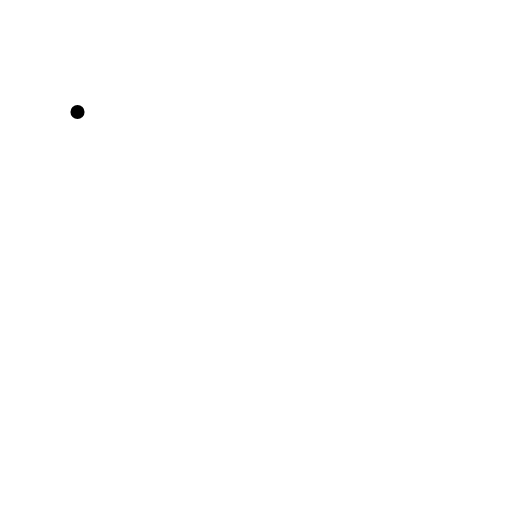
t = 0.00 s
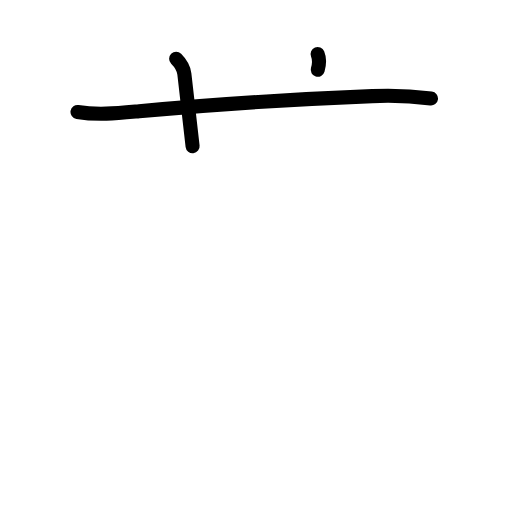
t = 2.40 s
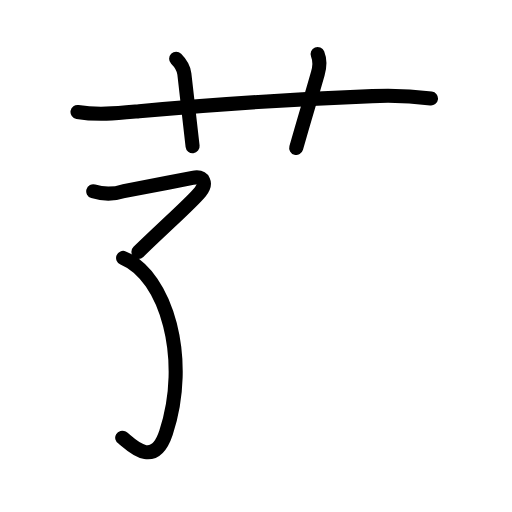
t = 4.80 s
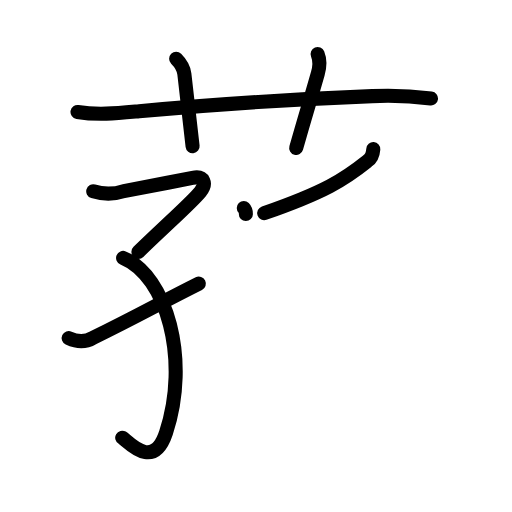
t = 7.20 s
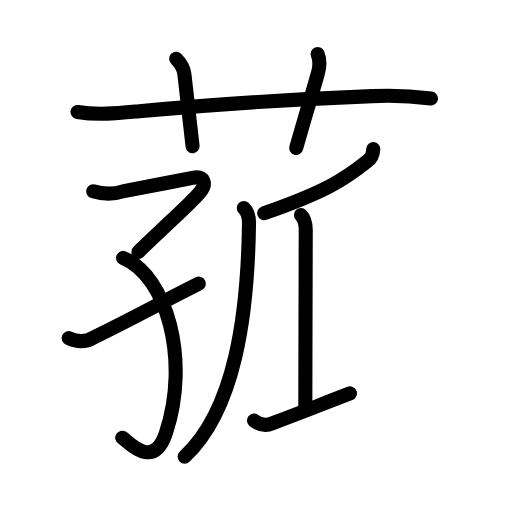
t = 9.60 s
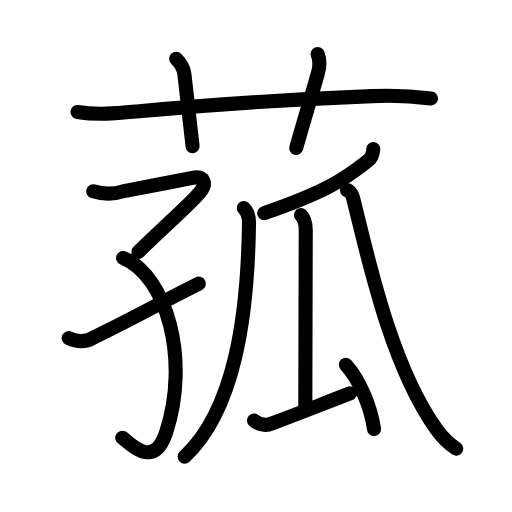
t = 12.00 s

The animated SVG that drew these frames (rendered in a browser with its animation timeline set to each time). Animation: 38 SMIL elements (animate=38); one cycle of 12.00 s.

<?xml version="1.0" encoding="UTF-8"?>
<!--
AniKanjiVG is licensed by CC-BY-SA Paul C. Sommerhoff (https://bitbucket.org/sommerhoff/anikanjivg).
AniKanjiVG uses KanjiVG which is licensed by CC-BY-SA Ulrich Apel (http://kanjivg.tagaini.net).
See also http://creativecommons.org/licenses/by-sa/3.0/
-->
<svg xmlns:kvg='http://kanjivg.tagaini.net' xmlns='http://www.w3.org/2000/svg' width='109' height='109' viewBox='0 0 109 109' style='fill:none;stroke:#000000;stroke-width:3;stroke-linecap:round;stroke-linejoin:round;' id="kvg:kanji_083f0"><g id="kvg:083f0" kvg:element="菰"><g id="kvg:083f0-g1" kvg:element="艹" kvg:variant="true" kvg:original="艸" kvg:position="top" kvg:radical="general"><path id="kvg:083f0-s1" kvg:type="㇐" d="M16.5,23.83c4.36,0.73,8.67,0.26,13.12-0.15c14.88-1.38,35.75-2.67,49.62-3.22c4.17-0.2,8.34-0.03,12.51,0.51"><animate attributeName="d" begin="0.0s" dur="0.3333333333333333s" from="M16.5,23.83C16.5,23.83,16.5,23.83,16.5,23.83" to="M16.5,23.83c4.36,0.73,8.67,0.26,13.12-0.15" />
<animate attributeName="d" begin="0.3333333333333333s" dur="0.3333333333333333s" from="M16.5,23.83c4.36,0.73,8.67,0.26,13.12-0.15c0,0,0,0,0,0,0" to="M16.5,23.83c4.36,0.73,8.67,0.26,13.12-0.15c14.88-1.38,35.75-2.67,49.62-3.22" />
<animate attributeName="d" begin="0.6666666666666666s" dur="0.3333333333333333s" from="M16.5,23.83c4.36,0.73,8.67,0.26,13.12-0.15c14.88-1.38,35.75-2.67,49.62-3.22c0,0,0,0,0,0,0" to="M16.5,23.83c4.36,0.73,8.67,0.26,13.12-0.15c14.88-1.38,35.75-2.67,49.62-3.22c4.17-0.2,8.34-0.03,12.51,0.51" />
</path>
<path id="kvg:083f0-s2" kvg:type="㇑a" d="M37.5,12.5c1.06,1.06,1.65,2.35,1.75,3.25C40,22.5,40.5,27.12,41,31.12"><animate attributeName="d" begin="1.0s" dur="0.5s" from="M37.5,12.5C37.5,12.5,37.5,12.5,37.5,12.5" to="M37.5,12.5c1.06,1.06,1.65,2.35,1.75,3.25" />
<animate attributeName="d" begin="1.5s" dur="0.5s" from="M37.5,12.5c1.06,1.06,1.65,2.35,1.75,3.25c0,0,0,0,0,0,0" to="M37.5,12.5c1.06,1.06,1.65,2.35,1.75,3.25C40,22.5,40.5,27.12,41,31.12" />
<animate attributeName="d" begin="0s" dur="1.0s" from="M-100,-100" to="M-100,-100" />
</path>
<path id="kvg:083f0-s3" kvg:type="㇑a" d="M67.62,11.5c0.56,1.38,0.46,2.73,0.03,4.2C66,21.5,64.88,25,63.06,31.5"><animate attributeName="d" begin="2.0s" dur="0.5s" from="M67.62,11.5C67.62,11.5,67.62,11.5,67.62,11.5" to="M67.62,11.5c0.56,1.38,0.46,2.73,0.03,4.2" />
<animate attributeName="d" begin="2.5s" dur="0.5s" from="M67.62,11.5c0.56,1.38,0.46,2.73,0.03,4.2c0,0,0,0,0,0,0" to="M67.62,11.5c0.56,1.38,0.46,2.73,0.03,4.2C66,21.5,64.88,25,63.06,31.5" />
<animate attributeName="d" begin="0s" dur="2.0s" from="M-100,-100" to="M-100,-100" />
</path>
</g>
<g id="kvg:083f0-g2" kvg:element="孤" kvg:position="bottom"><g id="kvg:083f0-g3" kvg:element="子" kvg:variant="true" kvg:position="left"><path id="kvg:083f0-s4" kvg:type="㇖" d="M19.85,40.73c2.2,0.67,4.38,0.65,6.53-0.05c4.63-0.89,9.76-1.85,14.6-2.81c2.52-0.5,3.05,1.23,1.66,2.98c-1.77,2.2-6.94,6.73-13.17,12.77"><animate attributeName="d" begin="3.0s" dur="0.25s" from="M19.85,40.73C19.85,40.73,19.85,40.73,19.85,40.73" to="M19.85,40.73c2.2,0.67,4.38,0.65,6.53-0.05" />
<animate attributeName="d" begin="3.25s" dur="0.25s" from="M19.85,40.73c2.2,0.67,4.38,0.65,6.53-0.05c0,0,0,0,0,0,0" to="M19.85,40.73c2.2,0.67,4.38,0.65,6.53-0.05c4.63-0.89,9.76-1.85,14.6-2.81" />
<animate attributeName="d" begin="3.5s" dur="0.25s" from="M19.85,40.73c2.2,0.67,4.38,0.65,6.53-0.05c4.63-0.89,9.76-1.85,14.6-2.81c0,0,0,0,0,0,0" to="M19.85,40.73c2.2,0.67,4.38,0.65,6.53-0.05c4.63-0.89,9.76-1.85,14.6-2.81c2.52-0.5,3.05,1.23,1.66,2.98" />
<animate attributeName="d" begin="3.75s" dur="0.25s" from="M19.85,40.73c2.2,0.67,4.38,0.65,6.53-0.05c4.63-0.89,9.76-1.85,14.6-2.81c2.52-0.5,3.05,1.23,1.66,2.98c0,0,0,0,0,0,0" to="M19.85,40.73c2.2,0.67,4.38,0.65,6.53-0.05c4.63-0.89,9.76-1.85,14.6-2.81c2.52-0.5,3.05,1.23,1.66,2.98c-1.77,2.2-6.94,6.73-13.17,12.77" />
<animate attributeName="d" begin="0s" dur="3.0s" from="M-100,-100" to="M-100,-100" />
</path>
<path id="kvg:083f0-s5" kvg:type="㇕v" d="M26.21,54.91c9.29,3.84,14.26,21.73,9.13,37.2c-2.77,8.33-8.15,1.75-9.32,1.07"><animate attributeName="d" begin="4.0s" dur="0.5s" from="M26.21,54.91C26.21,54.91,26.21,54.91,26.21,54.91" to="M26.21,54.91c9.29,3.84,14.26,21.73,9.13,37.2" />
<animate attributeName="d" begin="4.5s" dur="0.5s" from="M26.21,54.91c9.29,3.84,14.26,21.73,9.13,37.2c0,0,0,0,0,0,0" to="M26.21,54.91c9.29,3.84,14.26,21.73,9.13,37.2c-2.77,8.33-8.15,1.75-9.32,1.07" />
<animate attributeName="d" begin="0s" dur="4.0s" from="M-100,-100" to="M-100,-100" />
</path>
<path id="kvg:083f0-s6" kvg:type="㇀/㇐" d="M14.62,71.96c1.89,0.89,3.61,0.88,5.16-0.04c9.54-4.65,14.6-7.57,22.55-11.53"><animate attributeName="d" begin="5.0s" dur="0.5s" from="M14.62,71.96C14.62,71.96,14.62,71.96,14.62,71.96" to="M14.62,71.96c1.89,0.89,3.61,0.88,5.16-0.04" />
<animate attributeName="d" begin="5.5s" dur="0.5s" from="M14.62,71.96c1.89,0.89,3.61,0.88,5.16-0.04c0,0,0,0,0,0,0" to="M14.62,71.96c1.89,0.89,3.61,0.88,5.16-0.04c9.54-4.65,14.6-7.57,22.55-11.53" />
<animate attributeName="d" begin="0s" dur="5.0s" from="M-100,-100" to="M-100,-100" />
</path>
</g>
<g id="kvg:083f0-g4" kvg:element="瓜" kvg:position="right"><g id="kvg:083f0-g5" kvg:element="丿"><path id="kvg:083f0-s7" kvg:type="㇒" d="M79.47,31.75c-0.09,1.25-0.4,1.98-1.29,2.56c-4.93,3.94-9.03,6.56-21.93,11.06"><animate attributeName="d" begin="6.0s" dur="0.5s" from="M79.47,31.75C79.47,31.75,79.47,31.75,79.47,31.75" to="M79.47,31.75c-0.09,1.25-0.4,1.98-1.29,2.56" />
<animate attributeName="d" begin="6.5s" dur="0.5s" from="M79.47,31.75c-0.09,1.25-0.4,1.98-1.29,2.56c0,0,0,0,0,0,0" to="M79.47,31.75c-0.09,1.25-0.4,1.98-1.29,2.56c-4.93,3.94-9.03,6.56-21.93,11.06" />
<animate attributeName="d" begin="0s" dur="6.0s" from="M-100,-100" to="M-100,-100" />
</path>
</g>
<path id="kvg:083f0-s8" kvg:type="㇒" d="M51.9,44.27c0.85,0.85,1.13,1.85,1.11,3.26C52.75,67.25,50,87.25,39.31,97.22"><animate attributeName="d" begin="7.0s" dur="0.5s" from="M51.9,44.27C51.9,44.27,51.9,44.27,51.9,44.27" to="M51.9,44.27c0.85,0.85,1.13,1.85,1.11,3.26" />
<animate attributeName="d" begin="7.5s" dur="0.5s" from="M51.9,44.27c0.85,0.85,1.13,1.85,1.11,3.26c0,0,0,0,0,0,0" to="M51.9,44.27c0.85,0.85,1.13,1.85,1.11,3.26C52.75,67.25,50,87.25,39.31,97.22" />
<animate attributeName="d" begin="0s" dur="7.0s" from="M-100,-100" to="M-100,-100" />
</path>
<g id="kvg:083f0-g6" kvg:element="厶" kvg:variant="true"><path id="kvg:083f0-s9" kvg:type="㇑" d="M64.07,45.79c0.82,0.82,1.02,2.22,1.02,3.24c0,5.21-0.09,28.89-0.09,37.34"><animate attributeName="d" begin="8.0s" dur="0.5s" from="M64.07,45.79C64.07,45.79,64.07,45.79,64.07,45.79" to="M64.07,45.79c0.82,0.82,1.02,2.22,1.02,3.24" />
<animate attributeName="d" begin="8.5s" dur="0.5s" from="M64.07,45.79c0.82,0.82,1.02,2.22,1.02,3.24c0,0,0,0,0,0,0" to="M64.07,45.79c0.82,0.82,1.02,2.22,1.02,3.24c0,5.21-0.09,28.89-0.09,37.34" />
<animate attributeName="d" begin="0s" dur="8.0s" from="M-100,-100" to="M-100,-100" />
</path>
<path id="kvg:083f0-s10" kvg:type="㇐" d="M54.08,89.53c1.32,1,2.61,1.19,3.85,0.59c6.64-2.47,9.3-3.58,16.57-6.37"><animate attributeName="d" begin="9.0s" dur="0.5s" from="M54.08,89.53C54.08,89.53,54.08,89.53,54.08,89.53" to="M54.08,89.53c1.32,1,2.61,1.19,3.85,0.59" />
<animate attributeName="d" begin="9.5s" dur="0.5s" from="M54.08,89.53c1.32,1,2.61,1.19,3.85,0.59c0,0,0,0,0,0,0" to="M54.08,89.53c1.32,1,2.61,1.19,3.85,0.59c6.64-2.47,9.3-3.58,16.57-6.37" />
<animate attributeName="d" begin="0s" dur="9.0s" from="M-100,-100" to="M-100,-100" />
</path>
<path id="kvg:083f0-s11" kvg:type="㇔" d="M73.63,77.64c3,3.29,5.32,9.08,6,13.72"><animate attributeName="d" begin="10.0s" dur="1.0s" from="M73.63,77.64C73.63,77.64,73.63,77.64,73.63,77.64" to="M73.63,77.64c3,3.29,5.32,9.08,6,13.72" />
<animate attributeName="d" begin="0s" dur="10.0s" from="M-100,-100" to="M-100,-100" />
</path>
</g>
<path id="kvg:083f0-s12" kvg:type="㇏" d="M73.87,40.48c0.24,0,1,0.51,1.27,1.55c2.89,11.29,7.73,35.27,17.76,49.33c1.53,2.14,3.15,3.46,4.23,4.16"><animate attributeName="d" begin="11.0s" dur="0.3333333333333333s" from="M73.87,40.48C73.87,40.48,73.87,40.48,73.87,40.48" to="M73.87,40.48c0.24,0,1,0.51,1.27,1.55" />
<animate attributeName="d" begin="11.333333333333334s" dur="0.3333333333333333s" from="M73.87,40.48c0.24,0,1,0.51,1.27,1.55c0,0,0,0,0,0,0" to="M73.87,40.48c0.24,0,1,0.51,1.27,1.55c2.89,11.29,7.73,35.27,17.76,49.33" />
<animate attributeName="d" begin="11.666666666666666s" dur="0.3333333333333333s" from="M73.87,40.48c0.24,0,1,0.51,1.27,1.55c2.89,11.29,7.73,35.27,17.76,49.33c0,0,0,0,0,0,0" to="M73.87,40.48c0.24,0,1,0.51,1.27,1.55c2.89,11.29,7.73,35.27,17.76,49.33c1.53,2.14,3.15,3.46,4.23,4.16" />
<animate attributeName="d" begin="0s" dur="11.0s" from="M-100,-100" to="M-100,-100" />
</path>
</g>
</g>
</g>
</svg>
